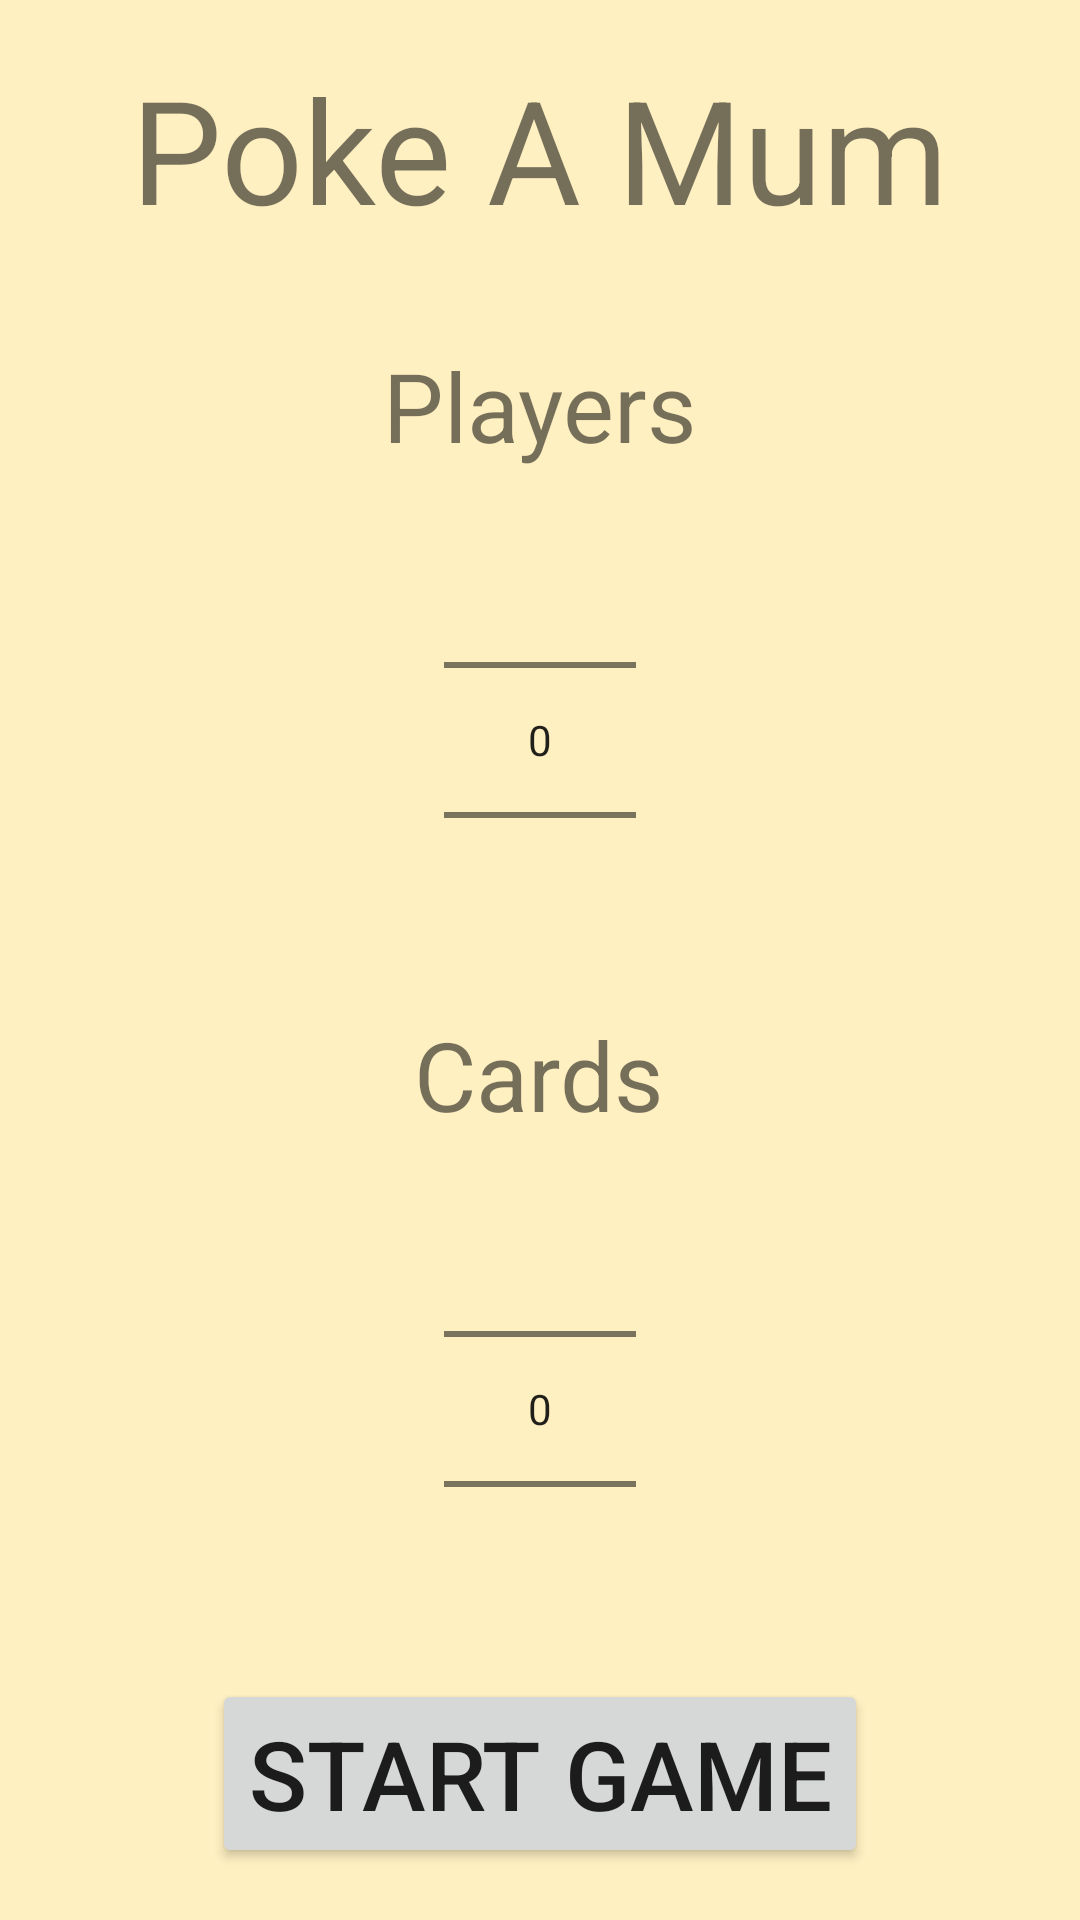

Produce the Android XML layout that renders to this screen, including the resource entries it uses.
<!-- AndroidManifest.xml: application theme Theme.PokeAMum -->
<!-- res/layout/activity_main.xml -->
<?xml version="1.0" encoding="utf-8"?>
<LinearLayout xmlns:android="http://schemas.android.com/apk/res/android"
    xmlns:tools="http://schemas.android.com/tools"
    android:layout_width="match_parent"
    android:layout_height="match_parent"
    android:gravity="center"
    android:orientation="vertical"
    android:background="@color/p_light_yellow"
    tools:context=".MainActivity">

    <TextView
        android:layout_width="wrap_content"
        android:layout_height="wrap_content"
        android:layout_marginBottom="32dp"
        android:text="@string/app_name"
        android:textSize="48sp" />

    <TextView
        android:layout_width="wrap_content"
        android:layout_height="wrap_content"
        android:text="@string/players"
        android:textSize="32sp" />

    <NumberPicker
        android:id="@+id/np_players"
        android:layout_width="wrap_content"
        android:layout_height="wrap_content" />

    <TextView
        android:layout_width="wrap_content"
        android:layout_height="wrap_content"
        android:text="@string/cards"
        android:textSize="32sp" />

    <NumberPicker
        android:id="@+id/np_cards"
        android:layout_width="wrap_content"
        android:layout_height="wrap_content" />

    <Button
        android:id="@+id/btn_start"
        android:layout_width="wrap_content"
        android:layout_height="wrap_content"
        android:text="@string/start_game"
        android:textSize="32sp" />

</LinearLayout>
<!-- resources referenced by this layout -->
<resources>
  <color name="p_light_yellow">#FFF0C2</color>
  <string name="app_name">Poke A Mum</string>
  <string name="cards">Cards</string>
  <string name="players">Players</string>
  <string name="start_game">Start Game</string>
  <style name="Theme.PokeAMum" parent="Theme.MaterialComponents.DayNight.DarkActionBar">
          
          <item name="colorPrimary">@color/p_light_blue</item>
          <item name="colorPrimaryVariant">@color/p_dark_blue</item>
          <item name="colorOnPrimary">@color/p_yellow</item>
          
          <item name="colorSecondary">@color/teal_200</item>
          <item name="colorSecondaryVariant">@color/teal_700</item>
          <item name="colorOnSecondary">@color/black</item>
          
          <item name="android:statusBarColor">?attr/colorPrimary</item>
          
      </style>
  <color name="p_light_blue">#2a75bb</color>
  <color name="p_dark_blue">#3c5aa6</color>
  <color name="p_yellow">#ffcb05</color>
  <color name="teal_200">#FF03DAC5</color>
  <color name="teal_700">#FF018786</color>
  <color name="black">#FF000000</color>
</resources>
